Photos from the image-classification dataset "retinal_images" in the GitHub repository prisi8379/Retiscan_Miniproject. Its 4 classes are: mild diabetic retinopathy, moderate diabetic retinopathy, proliferative diabetic retinopathy, severe diabetic retinopathy.

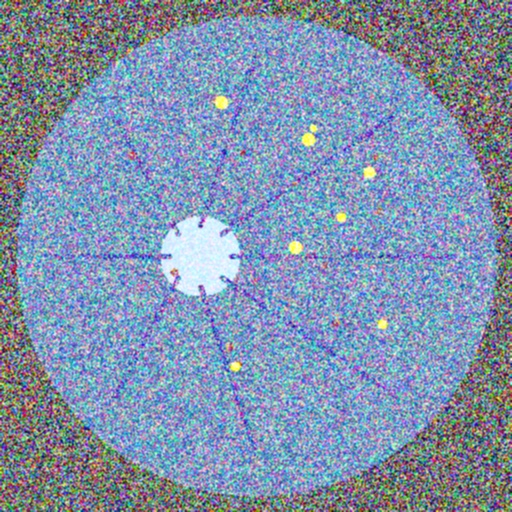
Label: severe diabetic retinopathy

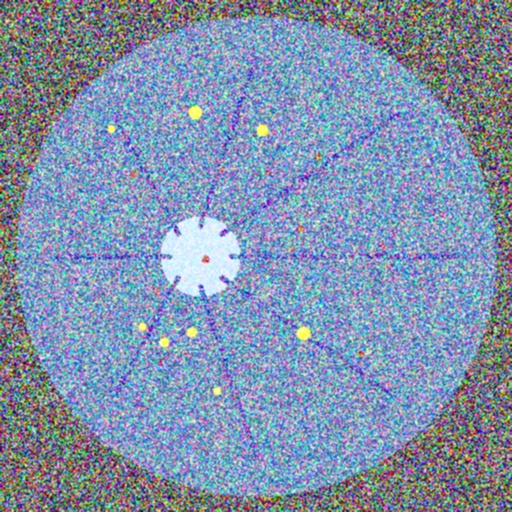
Label: severe diabetic retinopathy

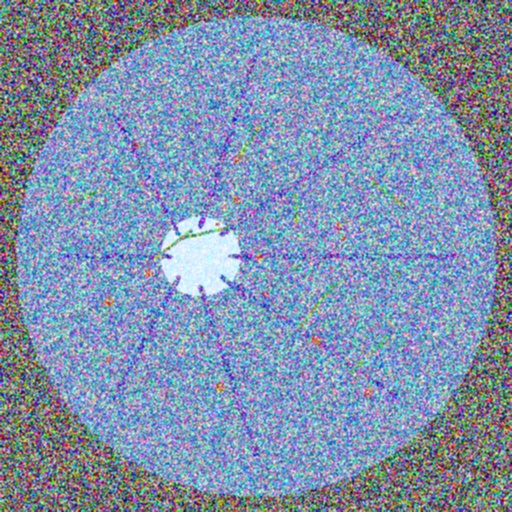
Label: proliferative diabetic retinopathy

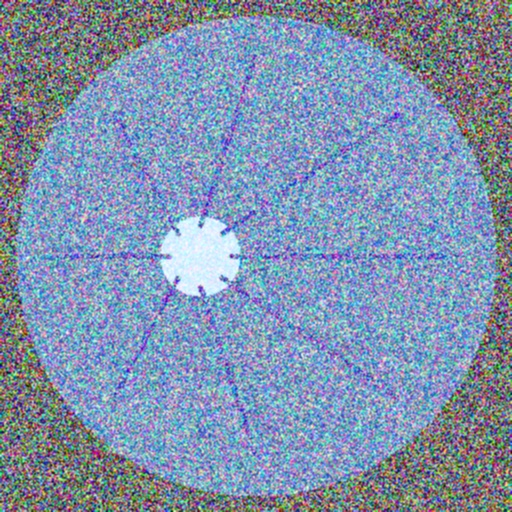
Label: mild diabetic retinopathy

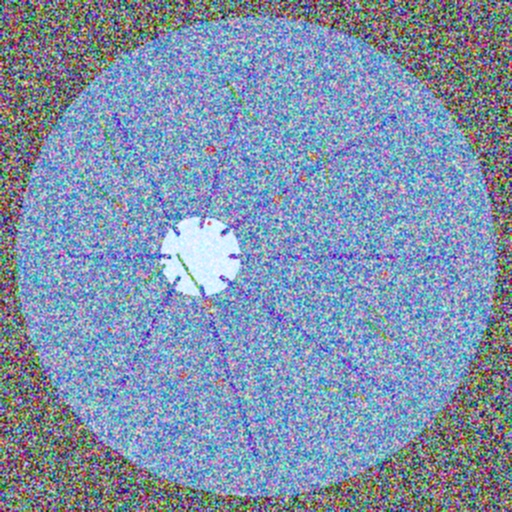
Label: proliferative diabetic retinopathy

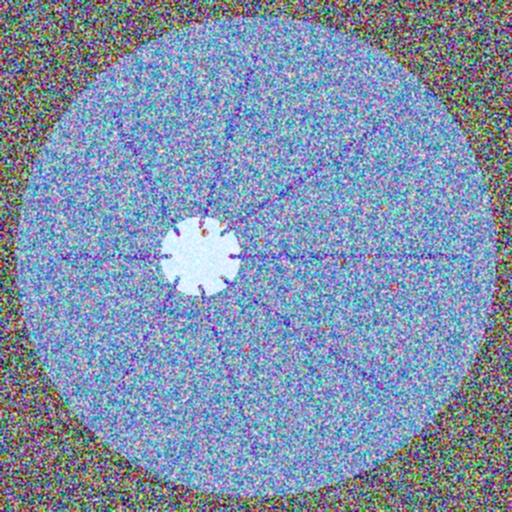
Label: moderate diabetic retinopathy
